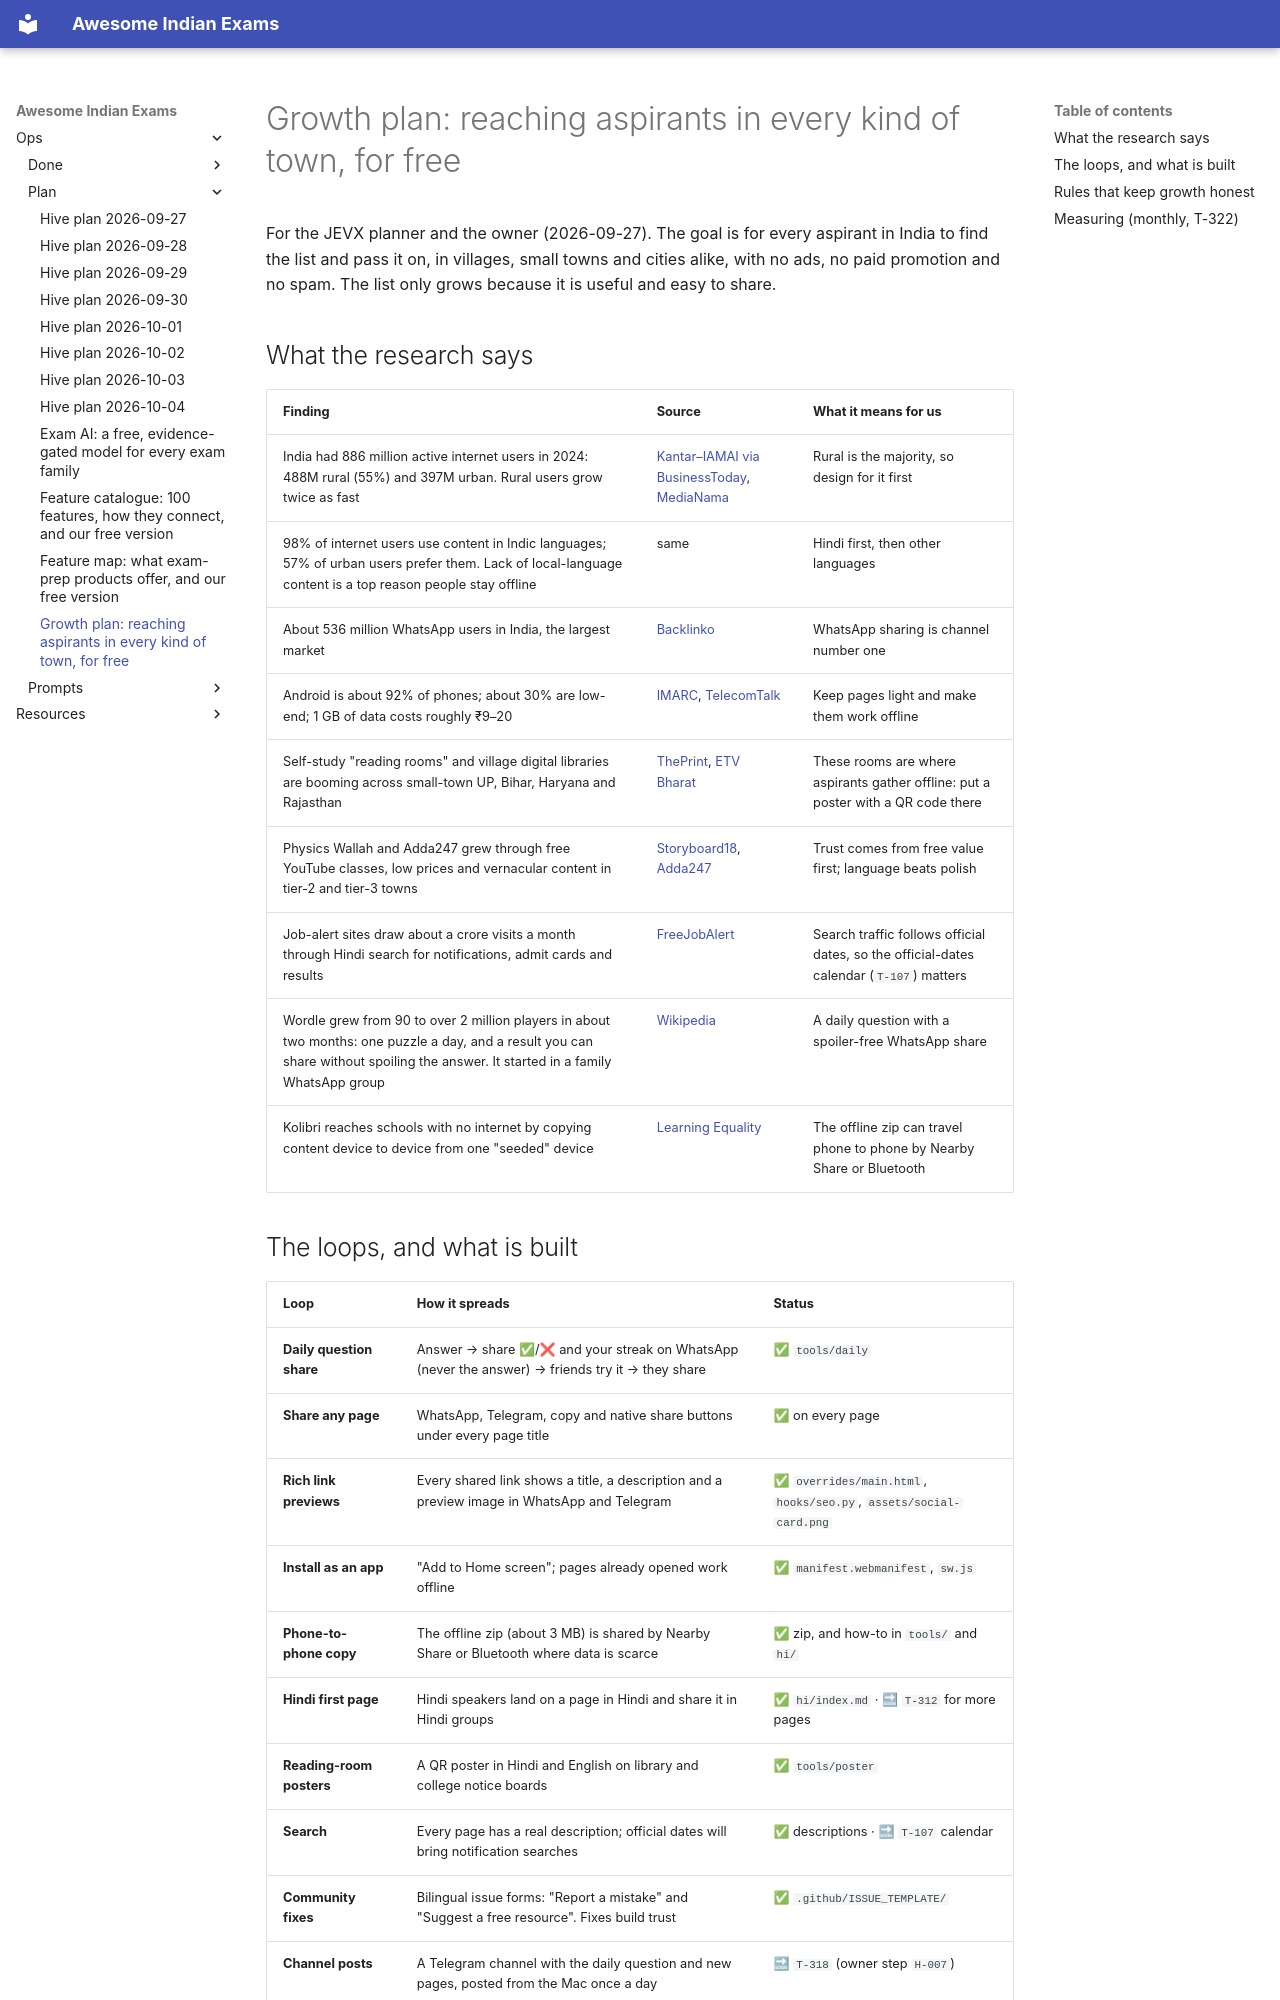

repository: lakhidas168-ship-it/awesome-indian-exams · page: ops/plan/growth-plan/index.html · generator: mkdocs

# Growth plan: reaching aspirants in every kind of town, for free

For the JEVX planner and the owner (2026-09-27). The goal is for every aspirant in India to find the list and
pass it on, in villages, small towns and cities alike, with no ads, no paid promotion and no spam. The list only
grows because it is useful and easy to share.

## What the research says

| Finding | Source | What it means for us |
|---|---|---|
| India had 886 million active internet users in 2024: 488M rural (55%) and 397M urban. Rural users grow twice as fast | [Kantar–IAMAI via BusinessToday](https://www.businesstoday.in/technology/news/story/indias-internet-revolution-key-insights-from-kantar-and-iamai-report-461043-2025-01-16), [MediaNama](https://www.medianama.com/2025/01/223-rural-adoption-ai-india-internet-2024-kantar-iamai-report/) | Rural is the majority, so design for it first |
| 98% of internet users use content in Indic languages; 57% of urban users prefer them. Lack of local-language content is a top reason people stay offline | same | Hindi first, then other languages |
| About 536 million WhatsApp users in India, the largest market | [Backlinko](https://backlinko.com/whatsapp-users) | WhatsApp sharing is channel number one |
| Android is about 92% of phones; about 30% are low-end; 1 GB of data costs roughly ₹9–20 | [IMARC](https://www.imarcgroup.com/india-smartphone-market), [TelecomTalk](https://telecomtalk.info/imc2025-pm-1gb-costs-less-than-tea/1000563/) | Keep pages light and make them work offline |
| Self-study "reading rooms" and village digital libraries are booming across small-town UP, Bihar, Haryana and Rajasthan | [ThePrint](https://theprint.in/ground-reports/reading-room-libraries-small-town-india-exam-generation/2937980/), [ETV Bharat](https://www.etvbharat.com/en/!offbeat/this-digital-library-in-uttar-pradesh-village-becomes-hub-for-competitive-exam-preparation-enn25070602794) | These rooms are where aspirants gather offline: put a poster with a QR code there |
| Physics Wallah and Adda247 grew through free YouTube classes, low prices and vernacular content in tier-2 and tier-3 towns | [Storyboard18](https://www.storyboard18.com/brand-marketing/how-physicswallah-went-from-a-youtube-channel-to-a-rs-3040-crore-listed-edtech-company-99201.htm), [Adda247](https://www.adda247.com/) | Trust comes from free value first; language beats polish |
| Job-alert sites draw about a crore visits a month through Hindi search for notifications, admit cards and results | [FreeJobAlert](https://www.freejobalert.com/) | Search traffic follows official dates, so the official-dates calendar (`T-107`) matters |
| Wordle grew from 90 to over 2 million players in about two months: one puzzle a day, and a result you can share without spoiling the answer. It started in a family WhatsApp group | [Wikipedia](https://en.wikipedia.org/wiki/Wordle) | A daily question with a spoiler-free WhatsApp share |
| Kolibri reaches schools with no internet by copying content device to device from one "seeded" device | [Learning Equality](https://learningequality.org/kolibri/about-kolibri/) | The offline zip can travel phone to phone by Nearby Share or Bluetooth |
